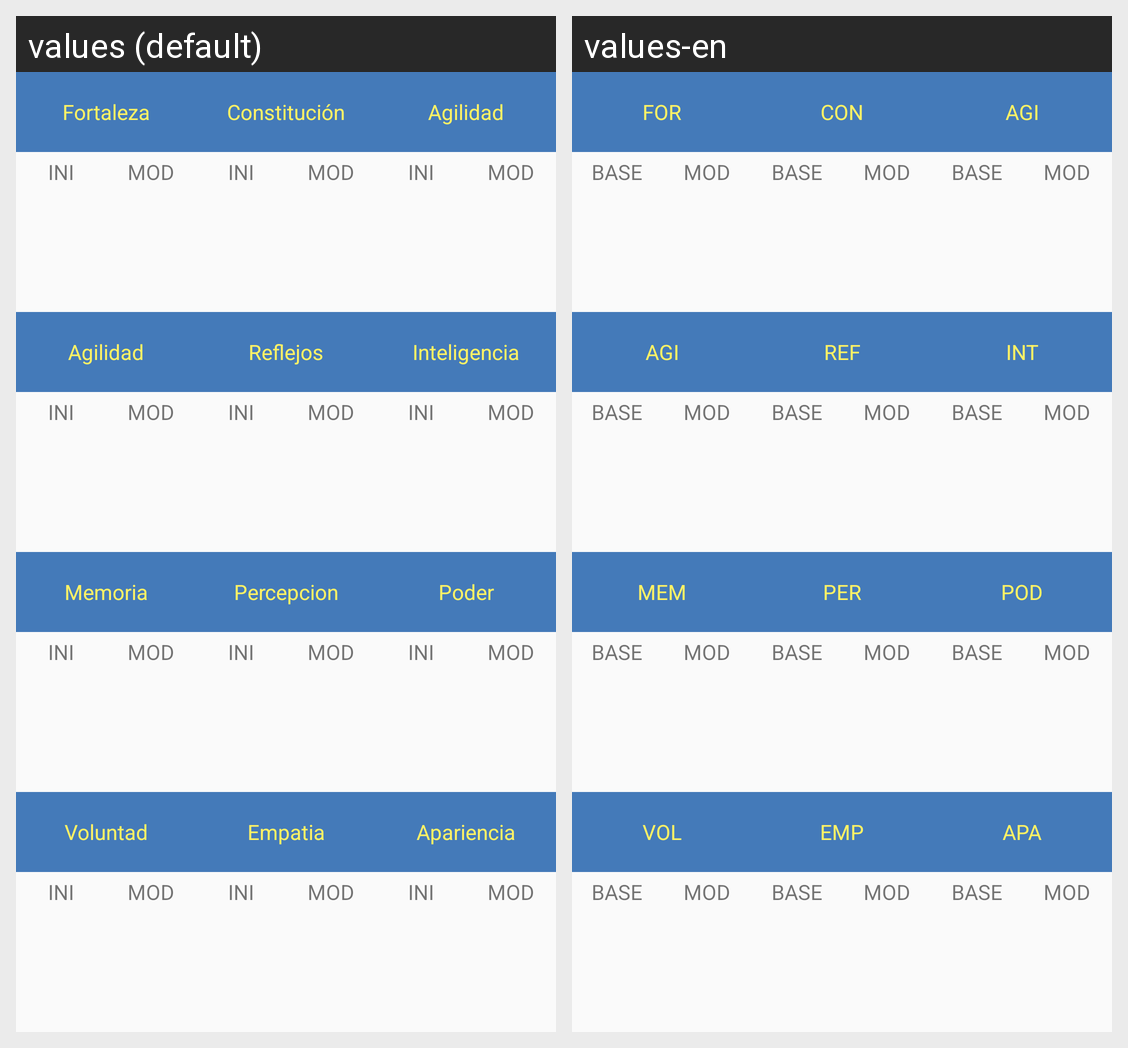

This grid shows one Android layout under two languages. Give, for every string resource on the screen, its name, the default text and each shown locale's text.
Android screen res/layout/activity_traits.xml rendered under 2 locales, left to right: values (default), values-en. Device: Nexus 5 (rendered at 1080×1920; each locale shown at half size, 540×960, under a caption strip naming it); theme AppTheme.
Strings drawn on this screen, with the default value and each locale's value (text and hints the layout hard-codes, and strings that could not be matched under every locale, appear in the picture but are not listed):

forTrait
  values: Fortaleza
  values-en: FOR

baseTrait
  values: INI
  values-en: BASE

modTrait
  values: MOD
  values-en: MOD

conTrait
  values: Constitución
  values-en: CON

agiTrait
  values: Agilidad
  values-en: AGI

refTrait
  values: Reflejos
  values-en: REF

intTrait
  values: Inteligencia
  values-en: INT

memTrait
  values: Memoria
  values-en: MEM

perTrait
  values: Percepcion
  values-en: PER

podTrait
  values: Poder
  values-en: POD

volTrait
  values: Voluntad
  values-en: VOL

empTrait
  values: Empatia
  values-en: EMP

apaTrait
  values: Apariencia
  values-en: APA
